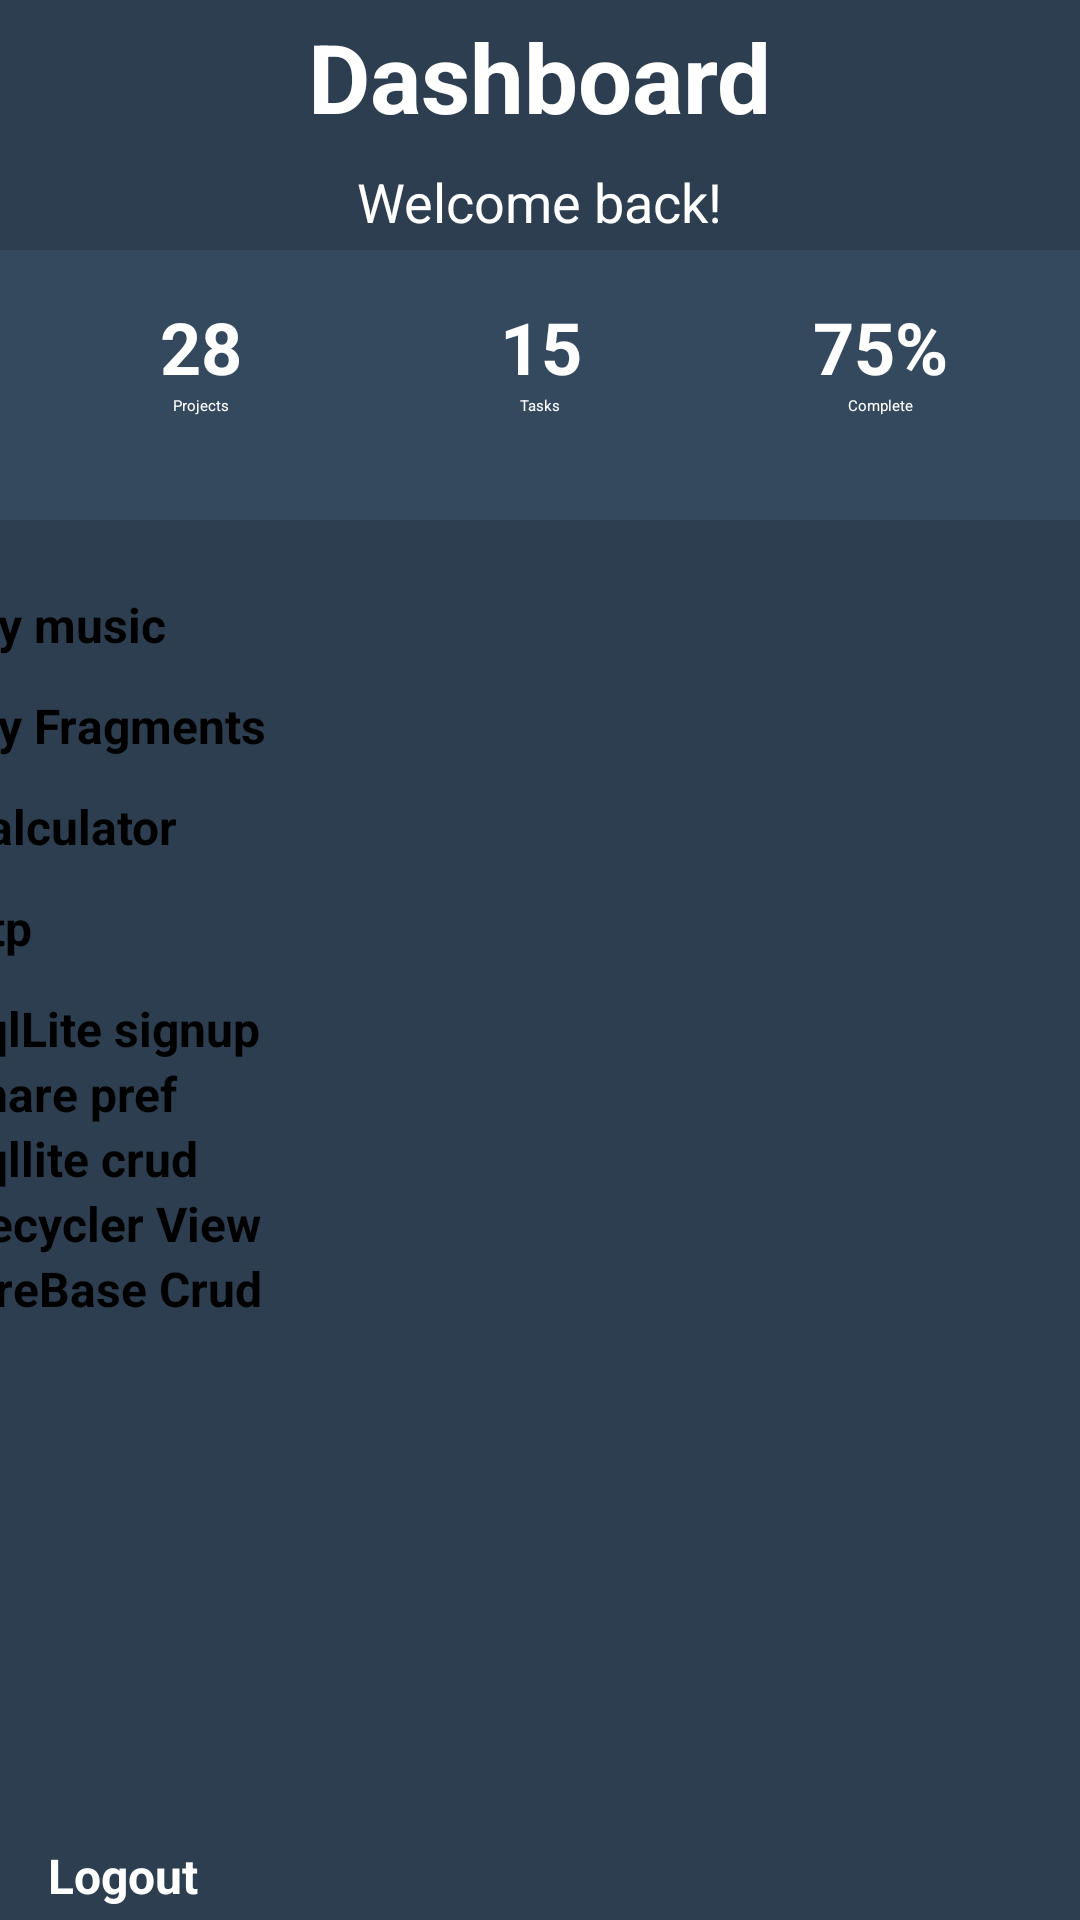

Android layout source for this screen:
<!-- AndroidManifest.xml: application theme Theme.MyApp1 -->
<!-- res/layout/activity_dashboard.xml -->
<?xml version="1.0" encoding="utf-8"?>
<androidx.constraintlayout.widget.ConstraintLayout
    xmlns:android="http://schemas.android.com/apk/res/android"
    xmlns:app="http://schemas.android.com/apk/res-auto"
    xmlns:tools="http://schemas.android.com/tools"
    android:id="@+id/main"
    android:layout_width="match_parent"
    android:layout_height="match_parent"
    android:background="#2C3E50"
    tools:context=".Dashboard">

    <TextView
        android:id="@+id/dashboard_title"
        android:layout_width="wrap_content"
        android:layout_height="wrap_content"
        android:layout_marginTop="4dp"
        android:text="Dashboard"
        android:textColor="@color/white"
        android:textSize="32sp"
        android:textStyle="bold"
        app:layout_constraintEnd_toEndOf="parent"
        app:layout_constraintStart_toStartOf="parent"
        app:layout_constraintTop_toTopOf="parent" />

    <TextView
        android:id="@+id/welcome_text"
        android:layout_width="wrap_content"
        android:layout_height="wrap_content"
        android:layout_marginTop="8dp"
        android:text="Welcome back!"
        android:textColor="@color/white"
        android:textSize="18sp"
        app:layout_constraintEnd_toEndOf="parent"
        app:layout_constraintStart_toStartOf="parent"
        app:layout_constraintTop_toBottomOf="@id/dashboard_title" />

    <LinearLayout
        android:id="@+id/stats_section"
        android:layout_width="372dp"
        android:layout_height="90dp"
        android:layout_marginHorizontal="16dp"
        android:layout_marginTop="4dp"
        android:background="#34495E"
        android:orientation="horizontal"
        android:padding="16dp"
        app:layout_constraintEnd_toEndOf="parent"
        app:layout_constraintStart_toStartOf="parent"
        app:layout_constraintTop_toBottomOf="@id/welcome_text">

        <LinearLayout
            android:layout_width="0dp"
            android:layout_height="wrap_content"
            android:layout_weight="1"
            android:gravity="center"
            android:orientation="vertical">

            <TextView
                android:layout_width="wrap_content"
                android:layout_height="wrap_content"
                android:text="28"
                android:textColor="@color/white"
                android:textSize="24sp"
                android:textStyle="bold" />

            <TextView
                android:layout_width="wrap_content"
                android:layout_height="wrap_content"
                android:text="Projects"
                android:textColor="@color/white" />
        </LinearLayout>

        <LinearLayout
            android:layout_width="0dp"
            android:layout_height="wrap_content"
            android:layout_weight="1"
            android:gravity="center"
            android:orientation="vertical">

            <TextView
                android:layout_width="wrap_content"
                android:layout_height="wrap_content"
                android:text="15"
                android:textColor="@color/white"
                android:textSize="24sp"
                android:textStyle="bold" />

            <TextView
                android:layout_width="wrap_content"
                android:layout_height="wrap_content"
                android:text="Tasks"
                android:textColor="@color/white" />
        </LinearLayout>

        <LinearLayout
            android:layout_width="0dp"
            android:layout_height="wrap_content"
            android:layout_weight="1"
            android:gravity="center"
            android:orientation="vertical">

            <TextView
                android:layout_width="wrap_content"
                android:layout_height="wrap_content"
                android:text="75%"
                android:textColor="@color/white"
                android:textSize="24sp"
                android:textStyle="bold" />

            <TextView
                android:layout_width="wrap_content"
                android:layout_height="wrap_content"
                android:text="Complete"
                android:textColor="@color/white" />
        </LinearLayout>
    </LinearLayout>

    <LinearLayout
        android:id="@+id/button_section"
        android:layout_width="390dp"
        android:layout_height="482dp"
        android:layout_marginHorizontal="16dp"
        android:layout_marginTop="24dp"
        android:orientation="vertical"
        app:layout_constraintEnd_toEndOf="parent"
        app:layout_constraintStart_toStartOf="parent"
        app:layout_constraintTop_toBottomOf="@id/stats_section">

        <Button
            android:id="@+id/projects_button"
            android:layout_width="match_parent"
            android:layout_height="wrap_content"
            android:layout_marginBottom="12dp"
            android:backgroundTint="#3498DB"
            android:text="My music"
            android:textAllCaps="false"
            android:textSize="16sp"
            android:textStyle="bold" />

        <Button
            android:id="@+id/frag_button"
            android:layout_width="match_parent"
            android:layout_height="wrap_content"
            android:layout_marginBottom="12dp"
            android:backgroundTint="#E67E22"
            android:text="My Fragments"
            android:textAllCaps="false"
            android:textSize="16sp"
            android:textStyle="bold" />

        <Button
            android:id="@+id/calculator_button"
            android:layout_width="match_parent"
            android:layout_height="wrap_content"
            android:layout_marginBottom="12dp"
            android:backgroundTint="#2ECC71"
            android:text="Calculator"
            android:textAllCaps="false"
            android:textSize="16sp"
            android:textStyle="bold" />

        <Button
            android:id="@+id/otp"
            android:layout_width="match_parent"
            android:layout_height="wrap_content"
            android:layout_marginBottom="12dp"
            android:backgroundTint="#F1C40F"
            android:text="Otp"
            android:textAllCaps="false"
            android:textSize="16sp"
            android:textStyle="bold" />

        <Button
            android:id="@+id/settings_button"
            android:layout_width="match_parent"
            android:layout_height="wrap_content"
            android:backgroundTint="#9B59B6"
            android:text="sqlLite signup"
            android:textAllCaps="false"
            android:textSize="16sp"
            android:textStyle="bold" />

        <Button
            android:id="@+id/share_pref_button"
            android:layout_width="match_parent"
            android:layout_height="wrap_content"
            android:backgroundTint="#1ABC9C"
            android:text="share pref"
            android:textAllCaps="false"
            android:textSize="16sp"
            android:textStyle="bold" />

        <Button
            android:id="@+id/sqlcrud"
            android:layout_width="match_parent"
            android:layout_height="wrap_content"
            android:backgroundTint="#8E44AD"
            android:text="sqllite crud"
            android:textAllCaps="false"
            android:textSize="16sp"
            android:textStyle="bold" />

        <Button
            android:id="@+id/recyclerView"
            android:layout_width="match_parent"
            android:layout_height="wrap_content"
            android:backgroundTint="#34495E"
            android:text="Recycler View"
            android:textAllCaps="false"
            android:textSize="16sp"
            android:textStyle="bold" />

        <Button
            android:id="@+id/firebasecrud"
            android:layout_width="match_parent"
            android:layout_height="wrap_content"
            android:backgroundTint="#D35400"
            android:text="FireBase Crud"
            android:textAllCaps="false"
            android:textSize="16sp"
            android:textStyle="bold" />
    </LinearLayout>

    <Button
        android:id="@+id/logout_button"
        android:layout_width="match_parent"
        android:layout_height="wrap_content"
        android:layout_marginHorizontal="16dp"
        android:layout_marginBottom="4dp"
        android:backgroundTint="#D32F2F"
        android:text="Logout"
        android:textAllCaps="false"
        android:textColor="@color/white"
        android:textSize="16sp"
        android:textStyle="bold"
        app:layout_constraintBottom_toBottomOf="parent"
        app:layout_constraintEnd_toEndOf="parent"
        app:layout_constraintStart_toStartOf="parent" />

</androidx.constraintlayout.widget.ConstraintLayout>
<!-- resources referenced by this layout -->
<resources>
  <color name="white">#FFFFFFFF</color>
  <style name="Theme.MyApp1" parent="Base.Theme.MyApp1">
          
          <item name="android:navigationBarColor">@android:color/transparent</item>
          <item name="android:statusBarColor">@android:color/transparent</item>
          <item name="android:windowLightStatusBar">?attr/isLightTheme</item>
      </style>
</resources>
